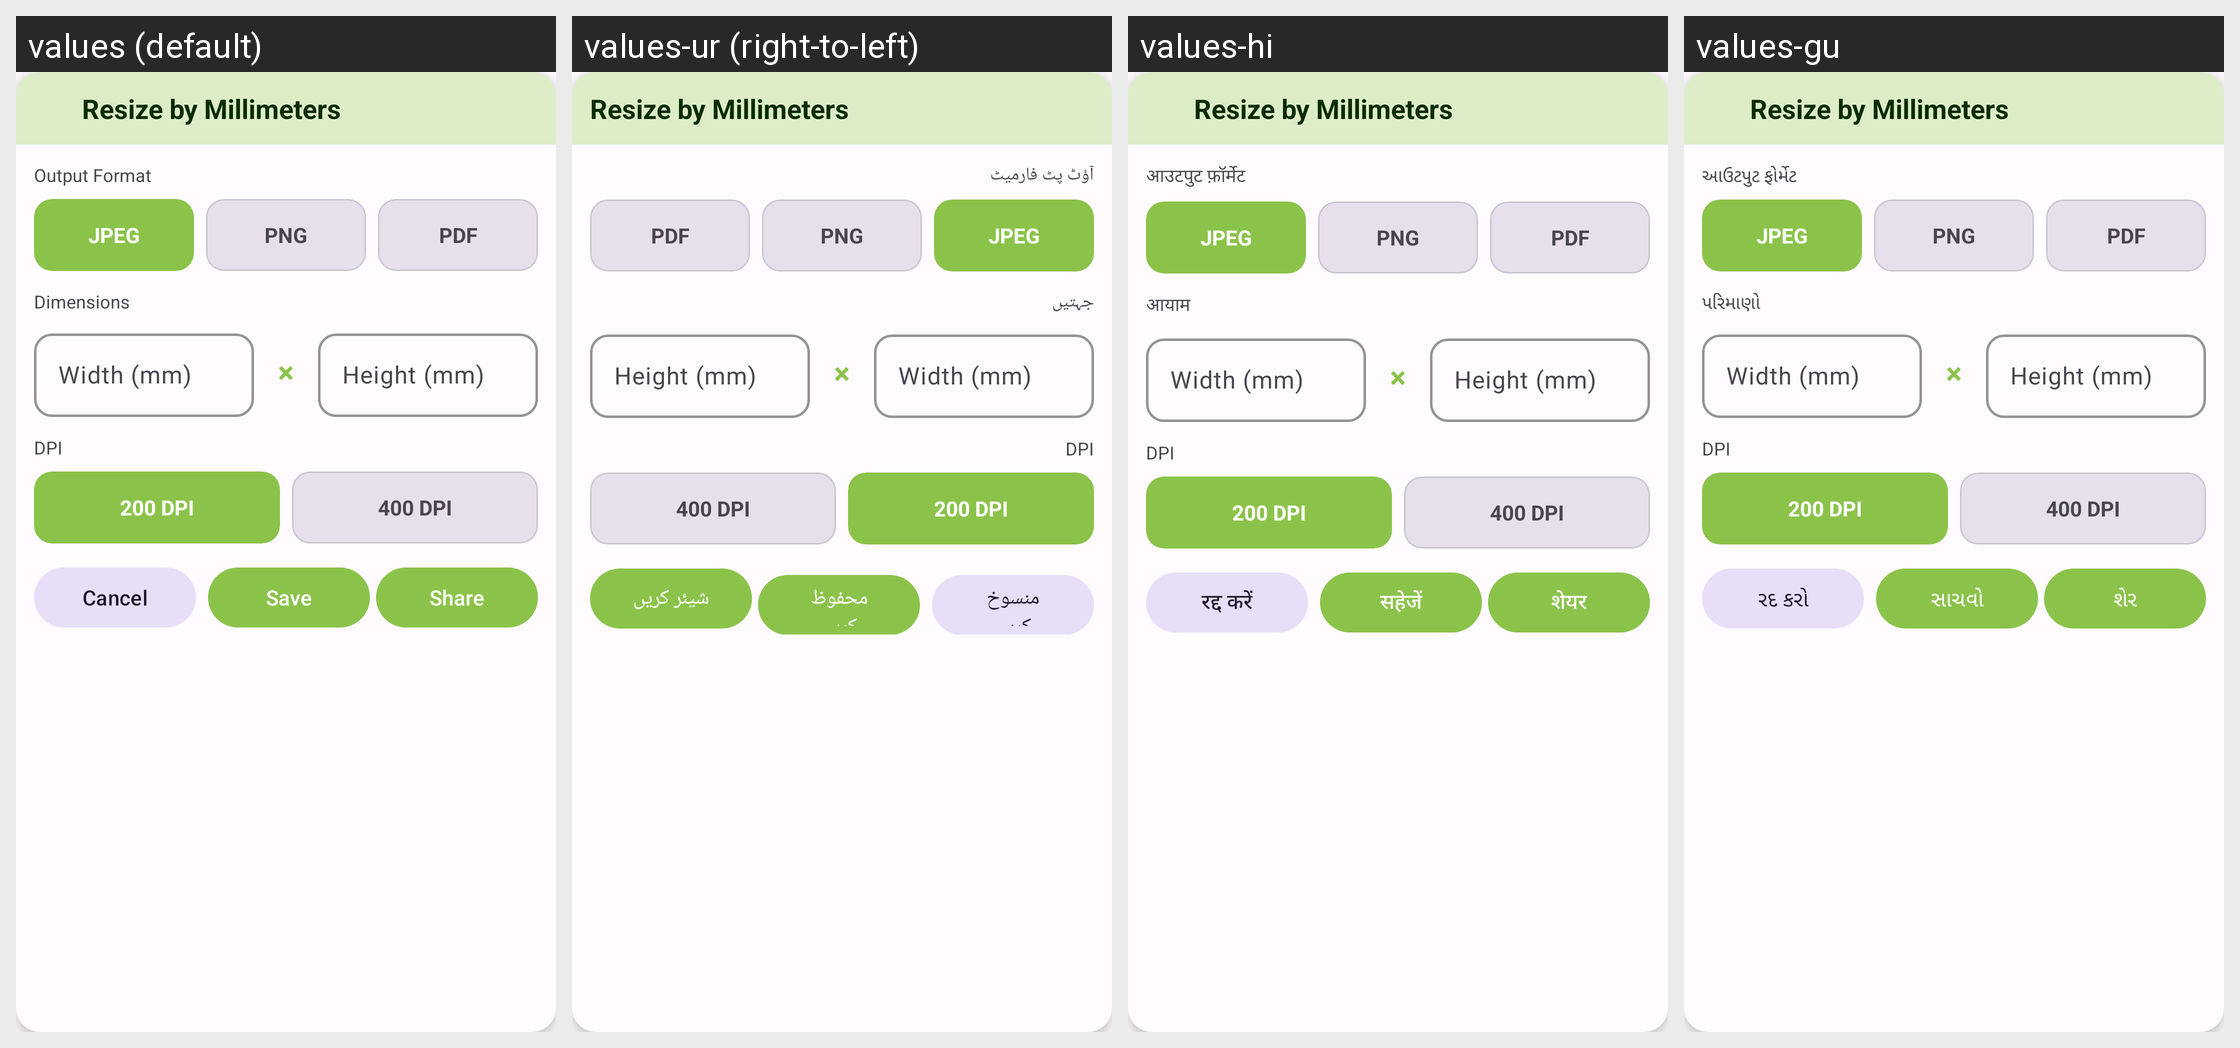

Translations of the strings shown on this Android screen, per locale in the grid:
Android screen res/layout/dialog_batch_resize_mm.xml rendered under 4 locales, left to right: values (default), values-ur (right-to-left), values-hi, values-gu. Device: Nexus 5 (rendered at 1080×1920; each locale shown at half size, 540×960, under a caption strip naming it); theme Theme.PhotoResize.
Other locales in the repository, not shown: values-ar, values-bn, values-de, values-es, values-fr, values-id, values-it, values-ja, values-ko, values-mr, values-pt, values-ru, values-ta, values-te, values-tr, values-zh.
Strings drawn on this screen, with the default value and each locale's value (text and hints the layout hard-codes, and strings that could not be matched under every locale, appear in the picture but are not listed):

resize_by_mm
  values: Resize by Millimeters
  values-ur: Resize by Millimeters  [not translated; the default value is used]
  values-hi: Resize by Millimeters  [not translated; the default value is used]
  values-gu: Resize by Millimeters  [not translated; the default value is used]

output_format
  values: Output Format
  values-ur: آؤٹ پٹ فارمیٹ
  values-hi: आउटपुट फ़ॉर्मेट
  values-gu: આઉટપુટ ફોર્મેટ

format_jpeg
  values: JPEG
  values-ur: JPEG
  values-hi: JPEG
  values-gu: JPEG

format_png
  values: PNG
  values-ur: PNG
  values-hi: PNG
  values-gu: PNG

format_pdf
  values: PDF
  values-ur: PDF
  values-hi: PDF
  values-gu: PDF

dimensions
  values: Dimensions
  values-ur: جہتیں
  values-hi: आयाम
  values-gu: પરિમાણો

width_hint_mm
  values: Width (mm)
  values-ur: Width (mm)  [not translated; the default value is used]
  values-hi: Width (mm)  [not translated; the default value is used]
  values-gu: Width (mm)  [not translated; the default value is used]

height_hint_mm
  values: Height (mm)
  values-ur: Height (mm)  [not translated; the default value is used]
  values-hi: Height (mm)  [not translated; the default value is used]
  values-gu: Height (mm)  [not translated; the default value is used]

dpi
  values: DPI
  values-ur: DPI  [not translated; the default value is used]
  values-hi: DPI  [not translated; the default value is used]
  values-gu: DPI  [not translated; the default value is used]

cancel
  values: Cancel
  values-ur: منسوخ کریں
  values-hi: रद्द करें
  values-gu: રદ કરો

save
  values: Save
  values-ur: محفوظ کریں
  values-hi: सहेजें
  values-gu: સાચવો

share
  values: Share
  values-ur: شیئر کریں
  values-hi: शेयर
  values-gu: શેર
